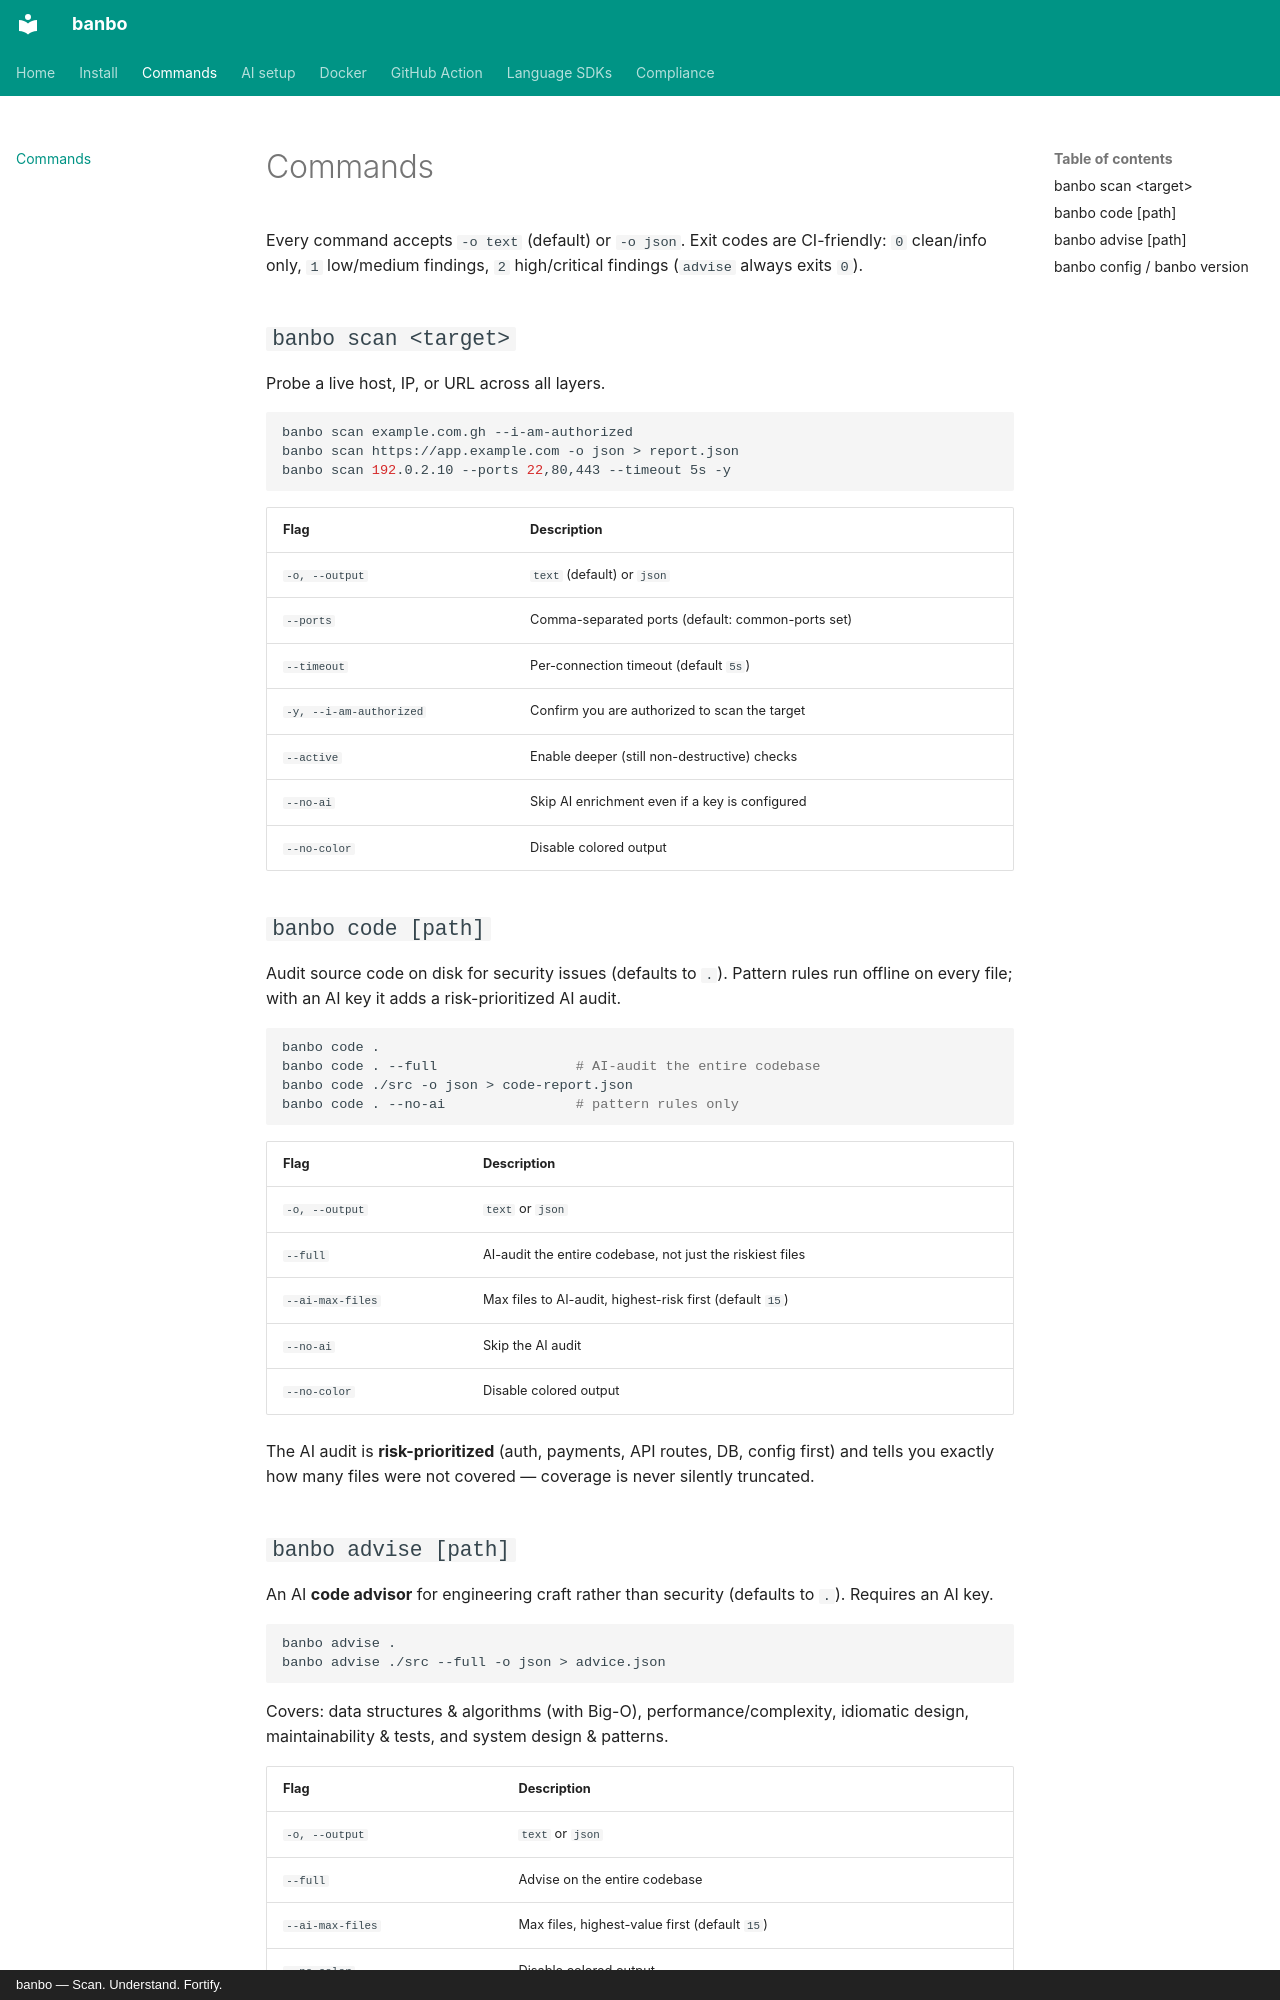

repository: Eselase-Noble/banbo · page: usage/index.html · generator: mkdocs · copyright: banbo — Scan. Understand. Fortify.

# Commands

Every command accepts `-o text` (default) or `-o json`. Exit codes are CI-friendly: `0` clean/info only, `1` low/medium findings, `2` high/critical findings (`advise` always exits `0`).

## `banbo scan <target>`

Probe a live host, IP, or URL across all layers.

```bash
banbo scan example.com.gh --i-am-authorized
banbo scan https://app.example.com -o json > report.json
banbo scan 192.0.2.10 --ports 22,80,443 --timeout 5s -y
```

| Flag | Description |
|------|-------------|
| `-o, --output` | `text` (default) or `json` |
| `--ports` | Comma-separated ports (default: common-ports set) |
| `--timeout` | Per-connection timeout (default `5s`) |
| `-y, --i-am-authorized` | Confirm you are authorized to scan the target |
| `--active` | Enable deeper (still non-destructive) checks |
| `--no-ai` | Skip AI enrichment even if a key is configured |
| `--no-color` | Disable colored output |

## `banbo code [path]`

Audit source code on disk for security issues (defaults to `.`). Pattern rules run offline on every file; with an AI key it adds a risk-prioritized AI audit.

```bash
banbo code .
banbo code . --full                 # AI-audit the entire codebase
banbo code ./src -o json > code-report.json
banbo code . --no-ai                # pattern rules only
```

| Flag | Description |
|------|-------------|
| `-o, --output` | `text` or `json` |
| `--full` | AI-audit the entire codebase, not just the riskiest files |
| `--ai-max-files` | Max files to AI-audit, highest-risk first (default `15`) |
| `--no-ai` | Skip the AI audit |
| `--no-color` | Disable colored output |

The AI audit is **risk-prioritized** (auth, payments, API routes, DB, config first) and tells you exactly how many files were not covered — coverage is never silently truncated.
